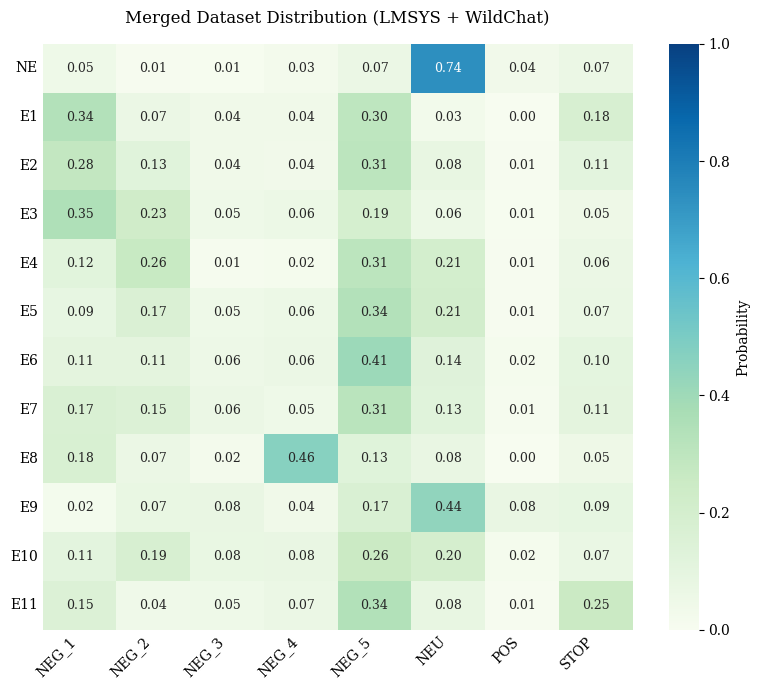

The matplotlib source for this figure:


import numpy as np
import pandas as pd
import seaborn as sns
import matplotlib.pyplot as plt
import matplotlib.gridspec as gridspec

# --- 数据定义 ---
data_wildchat = {
    "E1":{
        "NEG_1":613,
        "NEG_2":175,
        "NEG_3":24,
        "NEG_4":68,
        "NEG_5":432,
        "NEU":39,
        "POS":2,
        "STOP":254
    },
    "E10":{
        "NEG_1":18,
        "NEG_2":44,
        "NEG_3":14,
        "NEG_4":8,
        "NEG_5":46,
        "NEU":20,
        "POS":1,
        "STOP":10
    },
    "E11":{
        "NEG_1":14,
        "NEG_2":35,
        "NEG_3":8,
        "NEG_4":2,
        "NEG_5":26,
        "NEU":9,
        "POS":0,
        "STOP":545
    },
    "E2":{
        "NEG_1":867,
        "NEG_2":432,
        "NEG_3":70,
        "NEG_4":114,
        "NEG_5":817,
        "NEU":235,
        "POS":16,
        "STOP":337
    },
    "E3":{
        "NEG_1":2136,
        "NEG_2":1270,
        "NEG_3":237,
        "NEG_4":316,
        "NEG_5":742,
        "NEU":150,
        "POS":19,
        "STOP":314
    },
    "E4":{
        "NEG_1":59,
        "NEG_2":148,
        "NEG_3":3,
        "NEG_4":7,
        "NEG_5":258,
        "NEU":170,
        "POS":0,
        "STOP":46
    },
    "E5":{
        "NEG_1":718,
        "NEG_2":1675,
        "NEG_3":476,
        "NEG_4":416,
        "NEG_5":2690,
        "NEU":1547,
        "POS":42,
        "STOP":614
    },
    "E6":{
        "NEG_1":11,
        "NEG_2":10,
        "NEG_3":3,
        "NEG_4":2,
        "NEG_5":56,
        "NEU":8,
        "POS":0,
        "STOP":7
    },
    "E7":{
        "NEG_1":647,
        "NEG_2":612,
        "NEG_3":155,
        "NEG_4":131,
        "NEG_5":952,
        "NEU":374,
        "POS":21,
        "STOP":373
    },
    "E8":{
        "NEG_1":224,
        "NEG_2":80,
        "NEG_3":28,
        "NEG_4":483,
        "NEG_5":101,
        "NEU":40,
        "POS":2,
        "STOP":92
    },
    "E9":{
        "NEG_1":1,
        "NEG_2":4,
        "NEG_3":4,
        "NEG_4":0,
        "NEG_5":1,
        "NEU":0,
        "POS":0,
        "STOP":1
    },
    "NE":{
        "NEG_1":3520,
        "NEG_2":672,
        "NEG_3":412,
        "NEG_4":2241,
        "NEG_5":4441,
        "NEU":53452,
        "POS":1507,
        "STOP":5362
    }
}

data_lmsys = {
    "E1":{
        "NEG_1":2531,
        "NEG_2":444,
        "NEG_3":371,
        "NEG_4":314,
        "NEG_5":2359,
        "NEU":221,
        "POS":25,
        "STOP":1457
    },
    "E10":{
        "NEG_1":88,
        "NEG_2":132,
        "NEG_3":59,
        "NEG_4":67,
        "NEG_5":195,
        "NEU":167,
        "POS":16,
        "STOP":58
    },
    "E11":{
        "NEG_1":811,
        "NEG_2":207,
        "NEG_3":253,
        "NEG_4":360,
        "NEG_5":1815,
        "NEU":443,
        "POS":45,
        "STOP":828
    },
    "E2":{
        "NEG_1":2332,
        "NEG_2":998,
        "NEG_3":411,
        "NEG_4":313,
        "NEG_5":2644,
        "NEU":693,
        "POS":79,
        "STOP":931
    },
    "E3":{
        "NEG_1":1565,
        "NEG_2":1141,
        "NEG_3":271,
        "NEG_4":343,
        "NEG_5":1304,
        "NEU":512,
        "POS":48,
        "STOP":249
    },
    "E4":{
        "NEG_1":154,
        "NEG_2":325,
        "NEG_3":22,
        "NEG_4":22,
        "NEG_5":292,
        "NEU":199,
        "POS":21,
        "STOP":67
    },
    "E5":{
        "NEG_1":1442,
        "NEG_2":2304,
        "NEG_3":725,
        "NEG_4":1000,
        "NEG_5":5462,
        "NEU":3595,
        "POS":233,
        "STOP":1139
    },
    "E6":{
        "NEG_1":67,
        "NEG_2":67,
        "NEG_3":39,
        "NEG_4":44,
        "NEG_5":242,
        "NEU":91,
        "POS":14,
        "STOP":67
    },
    "E7":{
        "NEG_1":2500,
        "NEG_2":2227,
        "NEG_3":1038,
        "NEG_4":771,
        "NEG_5":4803,
        "NEU":1936,
        "POS":233,
        "STOP":1605
    },
    "E8":{
        "NEG_1":217,
        "NEG_2":81,
        "NEG_3":32,
        "NEG_4":665,
        "NEG_5":222,
        "NEU":161,
        "POS":5,
        "STOP":36
    },
    "E9":{
        "NEG_1":7,
        "NEG_2":26,
        "NEG_3":28,
        "NEG_4":17,
        "NEG_5":68,
        "NEU":177,
        "POS":32,
        "STOP":36
    },
    "NE":{
        "NEG_1":2615,
        "NEG_2":529,
        "NEG_3":483,
        "NEG_4":1239,
        "NEG_5":4367,
        "NEU":41757,
        "POS":3027,
        "STOP":3060
    }
}

def get_merged_df(data_d1, data_d2):
    # 定义行列顺序
    all_types = ["NE", "E1", "E2", "E3", "E4", "E5", "E6", "E7", "E8", "E9", "E10", "E11"]
    feedback_types = ["NEG_1", "NEG_2", "NEG_3", "NEG_4", "NEG_5", "NEU", "POS", "STOP"]

    # 转为 DataFrame
    df1 = pd.DataFrame.from_dict(data_d1, orient='index')
    df2 = pd.DataFrame.from_dict(data_d2, orient='index')

    # 对齐数据（确保行列一致，缺的补0）
    df1 = df1.reindex(index=all_types, columns=feedback_types).fillna(0)
    df2 = df2.reindex(index=all_types, columns=feedback_types).fillna(0)

    # 【关键步骤】相加原始数值
    df_total = df1.add(df2)

    # 【关键步骤】行归一化（计算概率）
    df_norm = df_total.div(df_total.sum(axis=1), axis=0)
    
    return df_norm

df_merged = get_merged_df(data_lmsys, data_wildchat)

# --- 3. 绘图 ---
def plot_single_heatmap(df, save_path="merged_single_heatmap.pdf"):
    plt.rcParams["font.family"] = "serif"
    
    # 设置画布大小 (因为只有一张图，不需要那么宽了)
    fig, ax = plt.subplots(figsize=(8, 7))

    # 绘图
    sns.heatmap(df, 
                annot=True, 
                fmt=".2f", 
                vmin=0, vmax=1, 
                cmap="GnBu", 
                cbar_kws={'label': 'Probability'},
                annot_kws={"size": 9}, # 字号可以稍微大一点
                ax=ax)

    # 标题
    ax.set_title("Merged Dataset Distribution (LMSYS + WildChat)", fontsize=12, pad=15)

    # 轴标签优化
    ax.set_xlabel("")
    ax.set_ylabel("")
    ax.tick_params(axis='both', which='both', length=0) # 去掉刻度线
    
    # 调整标签字体和旋转
    ax.set_xticklabels(df.columns, rotation=45, ha='right', fontsize=10)
    ax.set_yticklabels(df.index, rotation=0, fontsize=10)

    plt.tight_layout()
    plt.savefig(save_path, dpi=300)
    plt.show()

plot_single_heatmap(df_merged)
